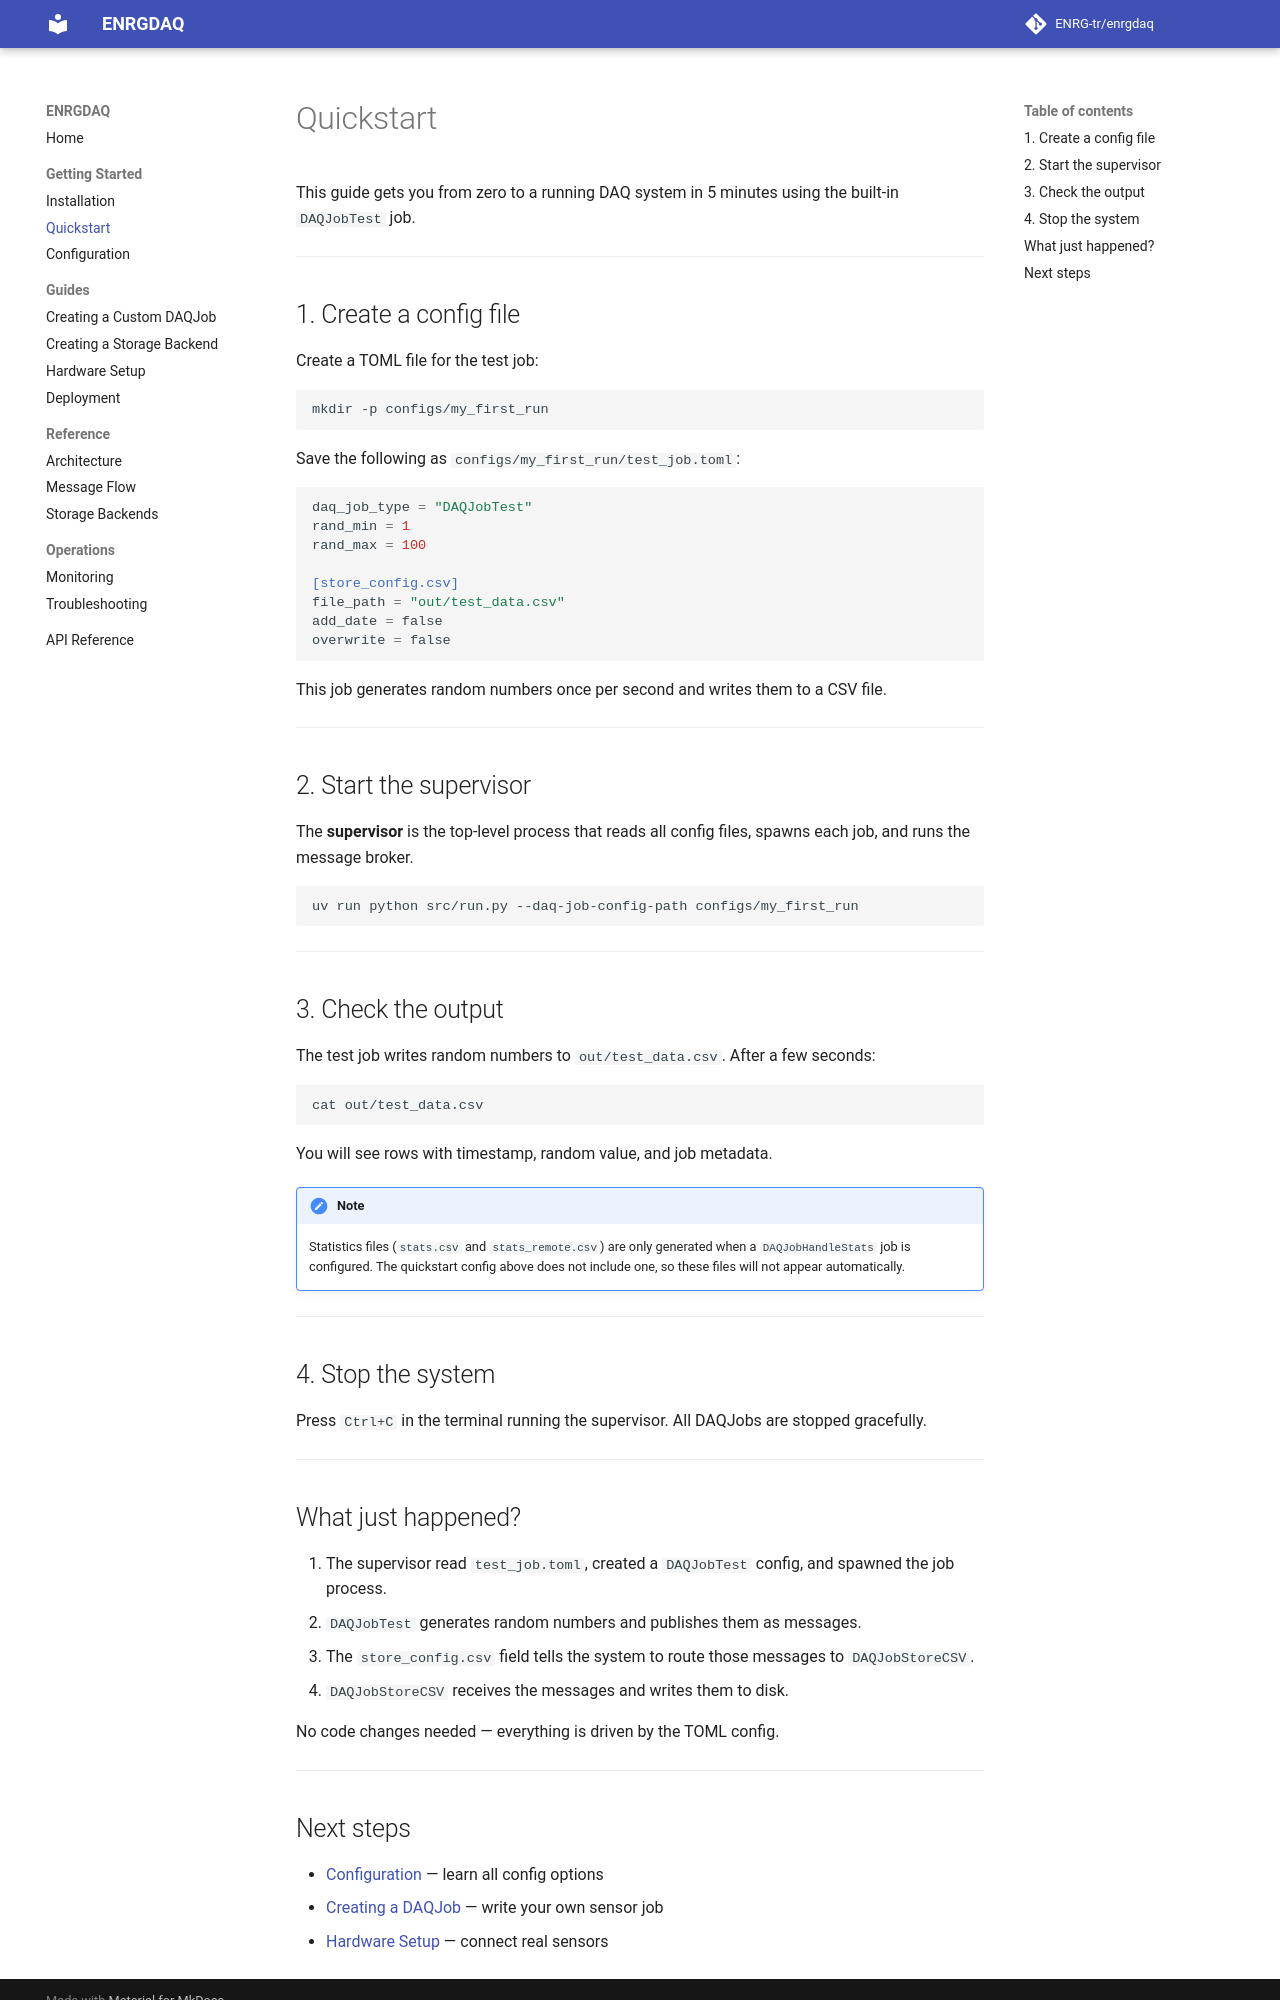

repository: ENRG-tr/enrgdaq · page: getting-started/quickstart/index.html · generator: mkdocs

# Quickstart

This guide gets you from zero to a running DAQ system in 5 minutes using the
built-in `DAQJobTest` job.

---

## 1. Create a config file

Create a TOML file for the test job:

```bash
mkdir -p configs/my_first_run
```

Save the following as `configs/my_first_run/test_job.toml`:

```toml
daq_job_type = "DAQJobTest"
rand_min = 1
rand_max = 100

[store_config.csv]
file_path = "out/test_data.csv"
add_date = false
overwrite = false
```

This job generates random numbers once per second and writes them to a CSV file.

---

## 2. Start the supervisor

The **supervisor** is the top-level process that reads all config files, spawns
each job, and runs the message broker.

```bash
uv run python src/run.py --daq-job-config-path configs/my_first_run
```

---

## 3. Check the output

The test job writes random numbers to `out/test_data.csv`. After a few seconds:

```bash
cat out/test_data.csv
```

You will see rows with timestamp, random value, and job metadata.

!!! note
    Statistics files (`stats.csv` and `stats_remote.csv`) are only generated
    when a `DAQJobHandleStats` job is configured. The quickstart config above
    does not include one, so these files will not appear automatically.

---

## 4. Stop the system

Press `Ctrl+C` in the terminal running the supervisor. All DAQJobs
are stopped gracefully.

---

## What just happened?

1. The supervisor read `test_job.toml`, created a `DAQJobTest` config,
   and spawned the job process.
2. `DAQJobTest` generates random numbers and publishes them as messages.
3. The `store_config.csv` field tells the system to route those messages
   to `DAQJobStoreCSV`.
4. `DAQJobStoreCSV` receives the messages and writes them to disk.

No code changes needed — everything is driven by the TOML config.

---
